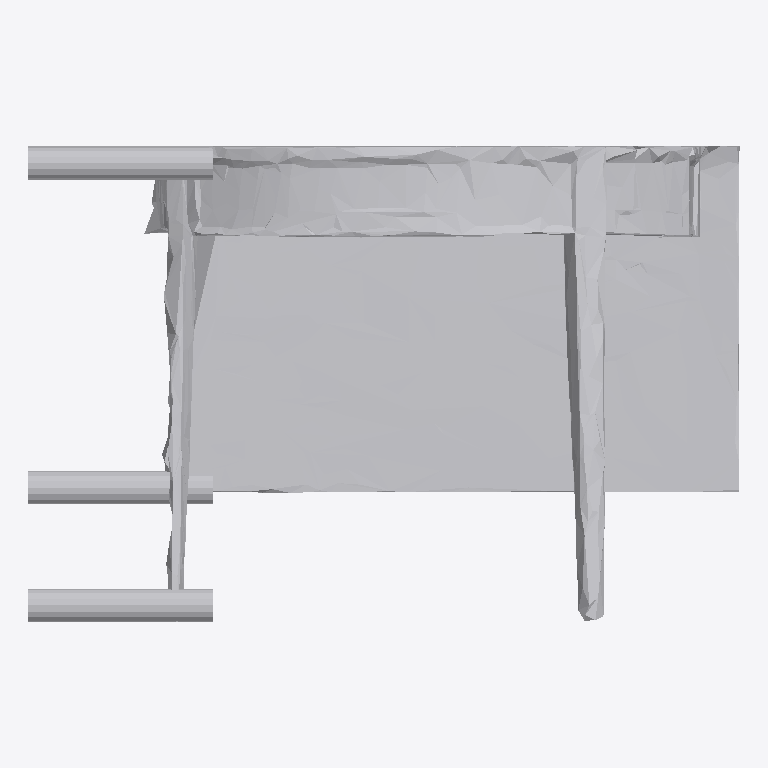
Plan cut of the same IFC building model at storey 'Ground Floor' (level 0.00 m, cut at 1.40 m), seen from above with north up, elements coloured by IFC class: 1 other element (light grey). No cut surface shows.
Extent 1.9 m × 1.3 m × 1.2 m (x, y, z). Storeys (1): Ground Floor at 0.00 m. Elements (1): 1 IfcFurniture.

HEADER;
FILE_DESCRIPTION(('ViewDefinition [CoordinationView]'),'2;1');
FILE_NAME('','2026-07-12T14:12:31',(''),(''),'IfcOpenShell 0.8.0','IfcOpenShell 0.8.0','');
FILE_SCHEMA(('IFC4'));
ENDSEC;
DATA;
#17=IFCPROJECT('1ANZHTCs5EVxomCZ4zydic',#5,'Office Project',$,$,$,$,(#15),#10);
#20=IFCSITE('3nO7DlKpH6i8JnXIOKjxay',#5,'Site',$,$,#19,$,$,.ELEMENT.,$,$,$,$,$);
#22=IFCBUILDING('1JhGkB_5fF_hxuDMe634fF',#5,'Building',$,$,#21,$,$,.ELEMENT.,$,$,$);
#24=IFCBUILDINGSTOREY('040ilyawf7YRpypeVu3PPk',#5,'Ground Floor',$,$,#23,$,$,.ELEMENT.,0.0);
#35=IFCFURNITURE('0NkaPsPjH0$PyZpkqGd4Tl',#5,'list08_table',$,$,#34,#31,$,$);
ENDSEC;
